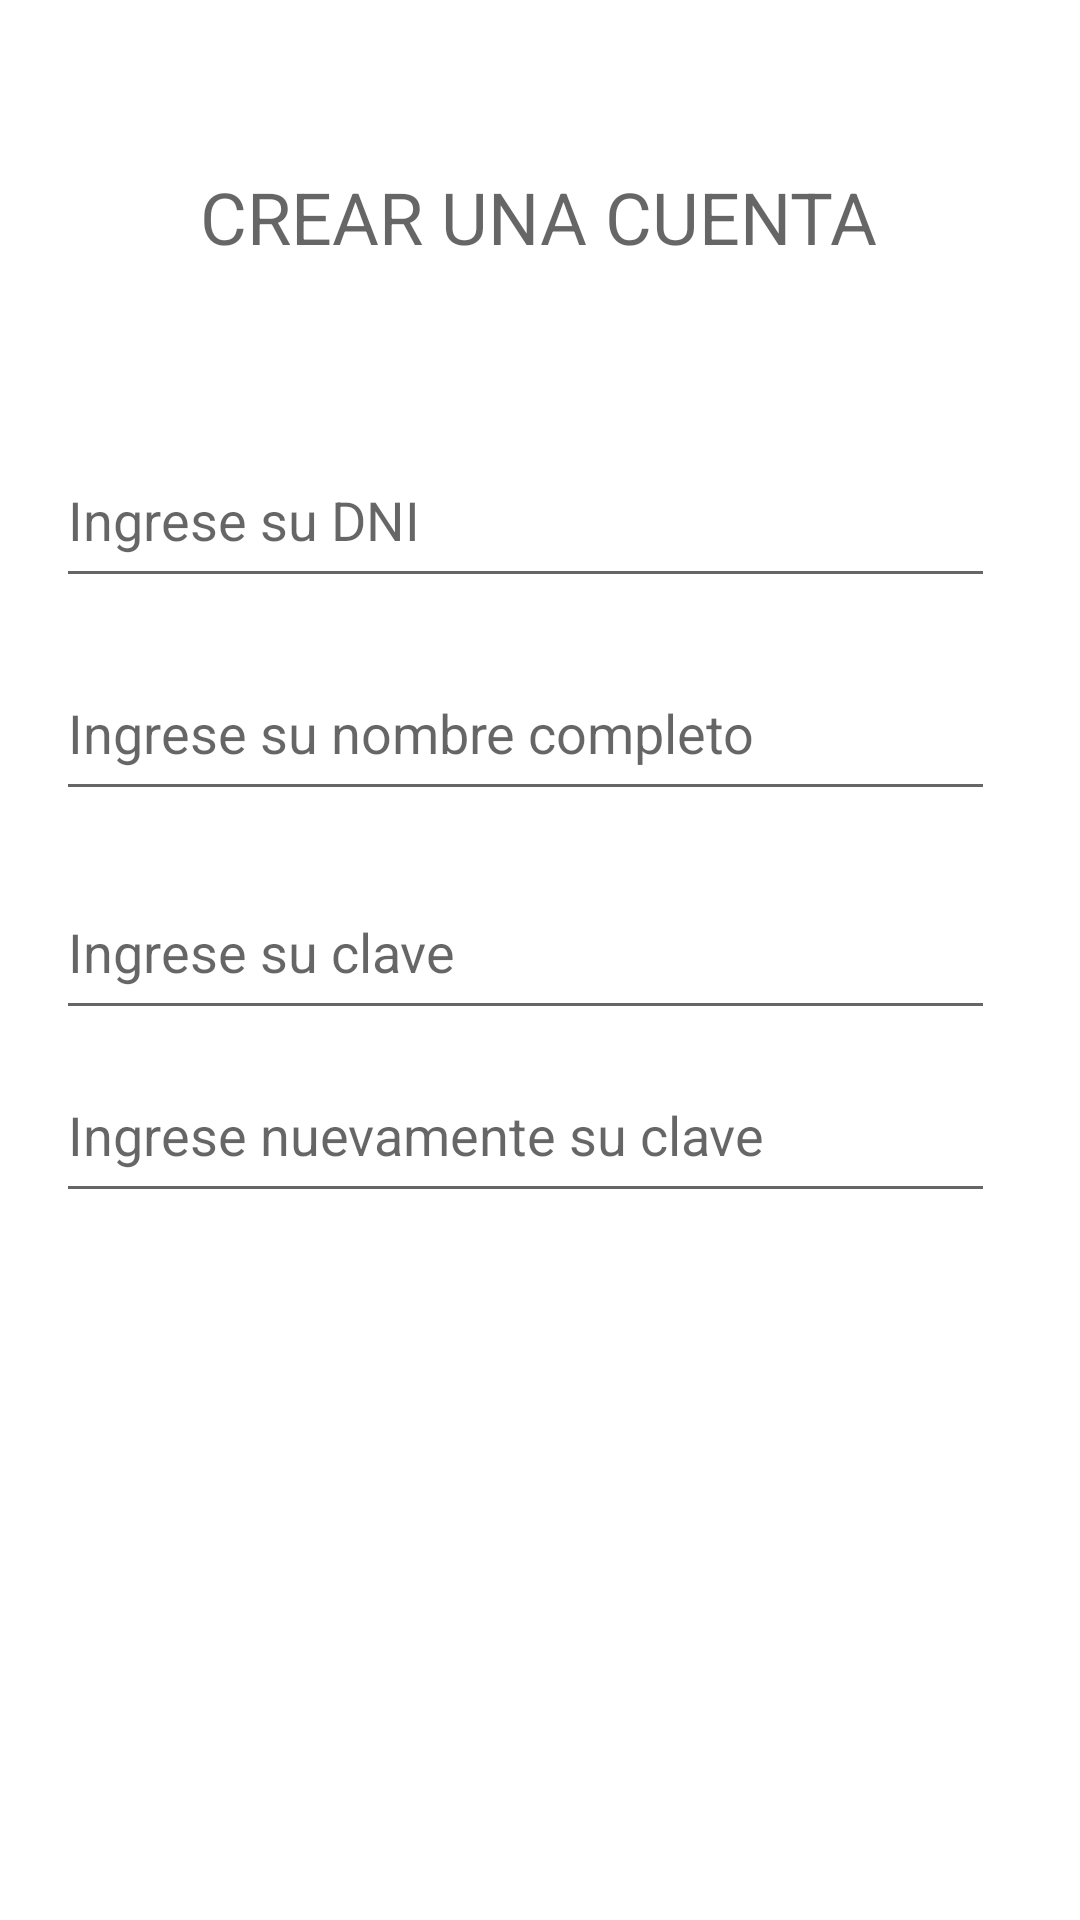

Android layout source for this screen:
<!-- AndroidManifest.xml: application theme Theme.pc02 -->
<!-- res/layout/activity_registro.xml -->
<?xml version="1.0" encoding="utf-8"?>
<androidx.constraintlayout.widget.ConstraintLayout xmlns:android="http://schemas.android.com/apk/res/android"
    xmlns:app="http://schemas.android.com/apk/res-auto"
    xmlns:tools="http://schemas.android.com/tools"
    android:layout_width="match_parent"
    android:layout_height="match_parent"
    tools:context=".RegistroActivity">

    <EditText
        android:id="@+id/txtIngresarNombre"
        android:layout_width="313dp"
        android:layout_height="55dp"
        android:layout_marginStart="44dp"
        android:layout_marginTop="16dp"
        android:layout_marginEnd="54dp"
        android:ems="10"
        android:hint="@string/txtIngresarNombre"
        android:inputType="textPersonName"
        app:layout_constraintEnd_toEndOf="parent"
        app:layout_constraintStart_toStartOf="parent"
        app:layout_constraintTop_toBottomOf="@+id/txtIngresarDni" />

    <EditText
        android:id="@+id/txtIngresarClave"
        android:layout_width="313dp"
        android:layout_height="55dp"
        android:layout_marginStart="44dp"
        android:layout_marginTop="18dp"
        android:layout_marginEnd="54dp"
        android:ems="10"
        android:hint="@string/txtIngresarClave"
        android:inputType="textPassword"
        app:layout_constraintEnd_toEndOf="parent"
        app:layout_constraintStart_toStartOf="parent"
        app:layout_constraintTop_toBottomOf="@+id/txtIngresarNombre" />

    <EditText
        android:id="@+id/txtIngresarClavaRep"
        android:layout_width="313dp"
        android:layout_height="55dp"
        android:layout_marginStart="44dp"
        android:layout_marginTop="6dp"
        android:layout_marginEnd="54dp"
        android:ems="10"
        android:hint="@string/txtIngresarClaveRep"
        android:inputType="textPassword"
        app:layout_constraintEnd_toEndOf="parent"
        app:layout_constraintStart_toStartOf="parent"
        app:layout_constraintTop_toBottomOf="@+id/txtIngresarClave" />

    <EditText
        android:id="@+id/txtIngresarDni"
        android:layout_width="313dp"
        android:layout_height="55dp"
        android:layout_marginStart="44dp"
        android:layout_marginTop="56dp"
        android:layout_marginEnd="54dp"
        android:ems="10"
        android:hint="@string/txtIngresarDni"
        android:inputType="number"
        app:layout_constraintEnd_toEndOf="parent"
        app:layout_constraintStart_toStartOf="parent"
        app:layout_constraintTop_toBottomOf="@+id/txtTittleRegistrar" />

    <Button
        android:id="@+id/btnRegistrarUsuario"
        android:layout_width="311dp"
        android:layout_height="52dp"
        android:layout_marginStart="44dp"
        android:layout_marginTop="72dp"
        android:layout_marginEnd="56dp"
        android:layout_marginBottom="203dp"
        android:backgroundTint="#11615A"
        android:text="@string/btnRegistrar"
        app:layout_constraintBottom_toBottomOf="parent"
        app:layout_constraintEnd_toEndOf="parent"
        app:layout_constraintHorizontal_bias="1.0"
        app:layout_constraintStart_toStartOf="parent"
        app:layout_constraintTop_toBottomOf="@+id/txtIngresarClavaRep"
        app:layout_constraintVertical_bias="0.0" />

    <TextView
        android:id="@+id/txtTittleRegistrar"
        android:layout_width="wrap_content"
        android:layout_height="wrap_content"
        android:layout_marginStart="176dp"
        android:layout_marginTop="56dp"
        android:layout_marginEnd="177dp"
        android:text="@string/txtTittle"
        android:textAppearance="@style/TextAppearance.AppCompat.Display3"
        android:textSize="24sp"
        app:layout_constraintEnd_toEndOf="parent"
        app:layout_constraintStart_toStartOf="parent"
        app:layout_constraintTop_toTopOf="parent" />
</androidx.constraintlayout.widget.ConstraintLayout>
<!-- resources referenced by this layout -->
<resources>
  <string name="btnRegistrar">REGISTRAR CUENTA</string>
  <string name="txtIngresarClave">Ingrese su clave</string>
  <string name="txtIngresarClaveRep">Ingrese nuevamente su clave</string>
  <string name="txtIngresarDni">Ingrese su DNI</string>
  <string name="txtIngresarNombre">Ingrese su nombre completo</string>
  <string name="txtTittle">CREAR UNA CUENTA</string>
  <style name="Theme.pc02" parent="Theme.MaterialComponents.DayNight.DarkActionBar">
          
          <item name="colorPrimary">@color/purple_500</item>
          <item name="colorPrimaryVariant">@color/purple_700</item>
          <item name="colorOnPrimary">@color/white</item>
          
          <item name="colorSecondary">@color/teal_200</item>
          <item name="colorSecondaryVariant">@color/teal_700</item>
          <item name="colorOnSecondary">@color/black</item>
          
          <item name="android:statusBarColor">?attr/colorPrimaryVariant</item>
          
      </style>
  <!-- not gathered from this repository: default colours our renderer supplied (Android Studio template values) -->
  <color name="purple_500">#FF6200EE</color>
  <color name="purple_700">#FF3700B3</color>
  <color name="teal_200">#FF03DAC5</color>
  <color name="teal_700">#FF018786</color>
  <color name="black">#FF000000</color>
  <color name="white">#FFFFFFFF</color>
</resources>
